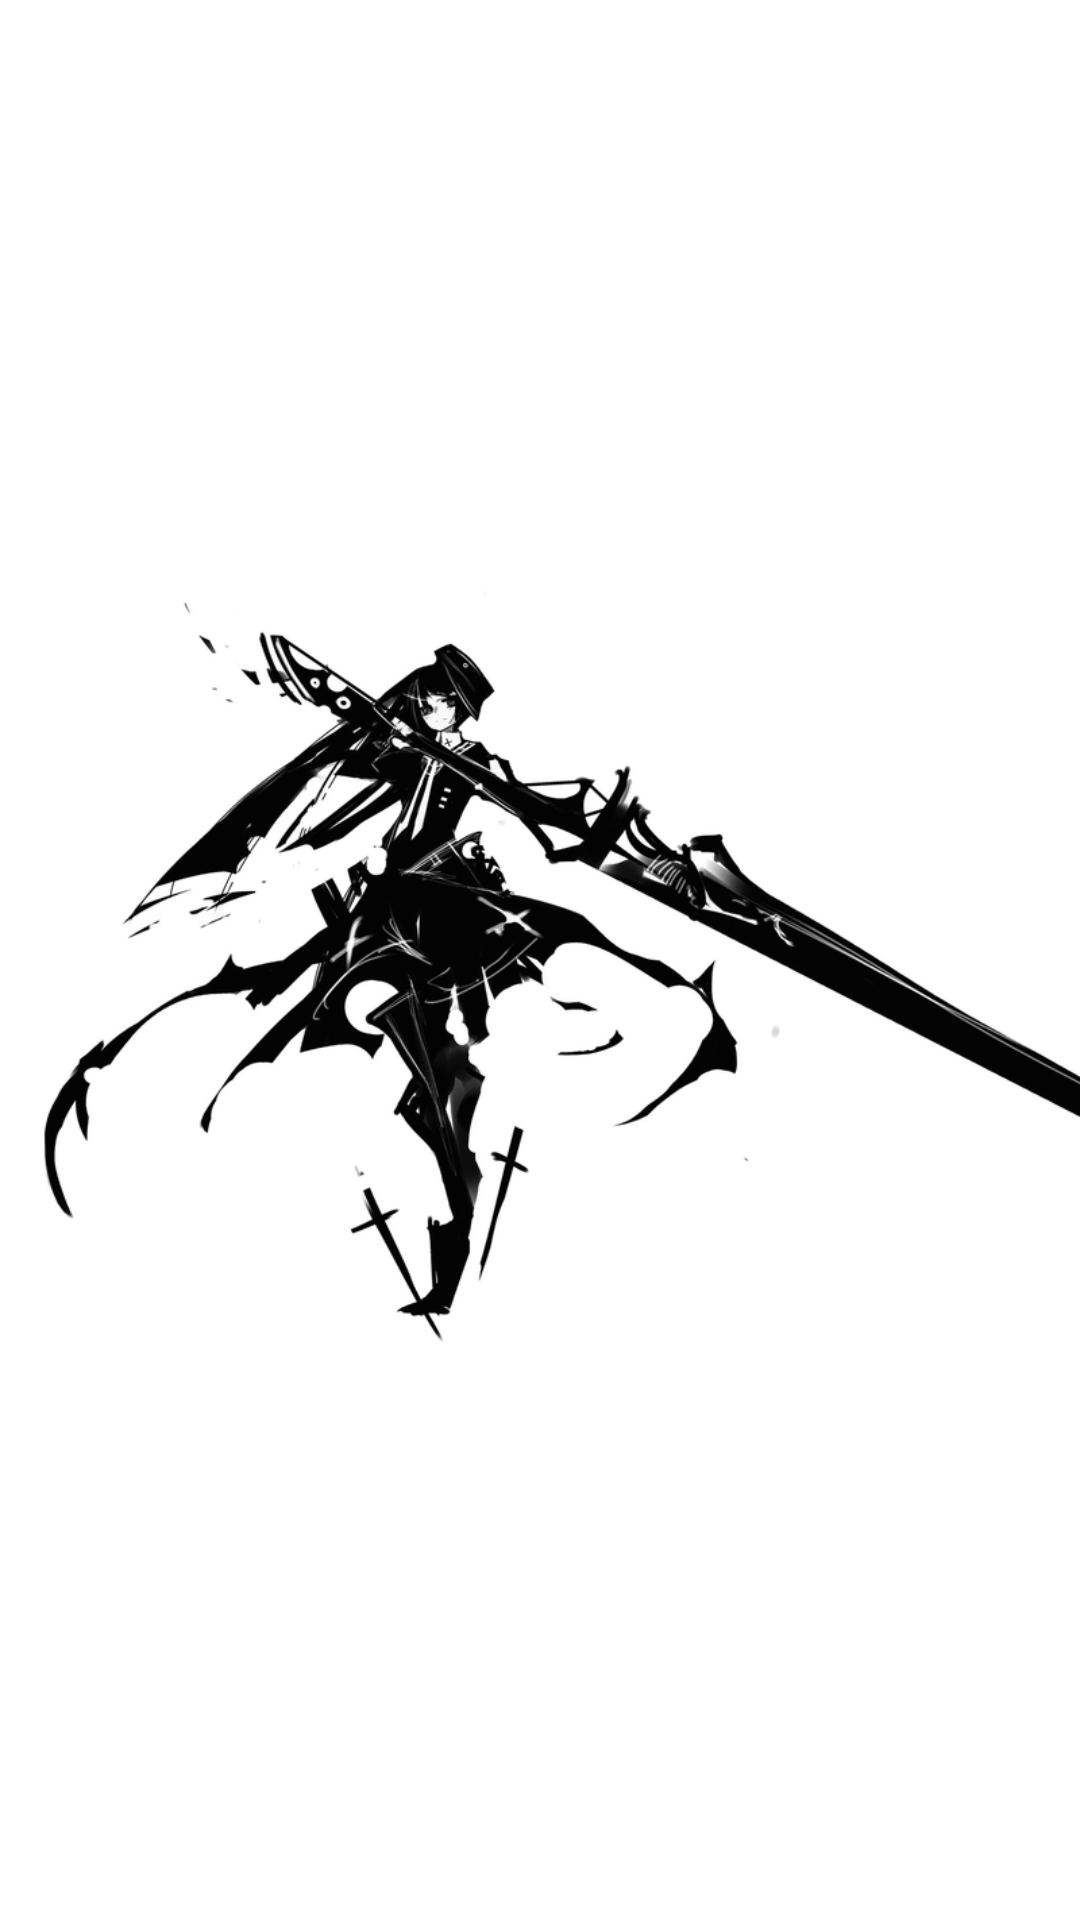

Layout XML and referenced resources for this Android screen:
<!-- AndroidManifest.xml: application theme AppTheme -->
<!-- res/layout/about.xml -->
<?xml version="1.0" encoding="utf-8"?>
<ImageView xmlns:android="http://schemas.android.com/apk/res/android"
    android:layout_width="match_parent"
    android:layout_height="match_parent" 
    android:src="@drawable/about">

</ImageView>
<!-- resources referenced by this layout -->
<resources>
  <!-- drawable about: jpg bitmap (drawable, 95705 bytes) -->
  <style name="AppTheme" parent="AppBaseTheme" />
  <style name="AppBaseTheme" parent="android:Theme.Holo.Light.DarkActionBar">
          <item name="android:actionBarStyle">@style/ActionBar</item>
      </style>
  <style name="ActionBar" parent="@android:style/Widget.Holo.Light.ActionBar.Solid.Inverse">
          <item name="android:background">@color/spark_blue</item>
          <item name="android:backgroundStacked">@color/light_orange</item>
          <item name="android:backgroundSplit">@color/light_purple</item>
          <item name="android:windowActionBarOverlay">true</item>
      </style>
  <color name="spark_blue">#0099cc</color>
  <color name="light_orange">#ffbb33</color>
  <color name="light_purple">#aa66cc</color>
</resources>
